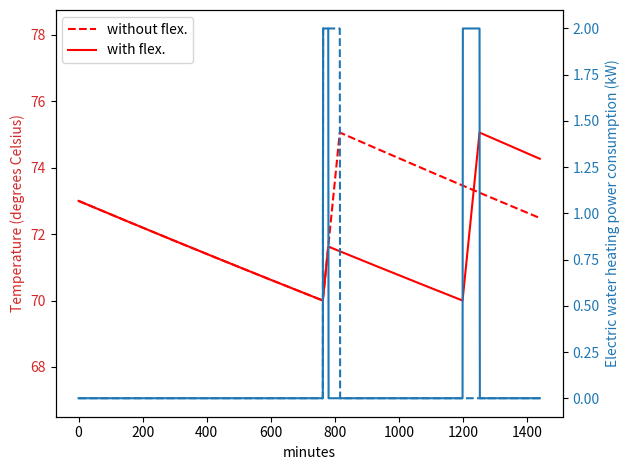

Recreate this plot in Python.
"""
Created on 2024-08-10

[redacted]

Script for Exercise 1 ("Modelling flexibility resources") in specialization 
course module "Flexibility in power grid operation and planning" at NTNU (TET4565/TET4575) 
"""

# %% Define dependencies and EWH model function 

from math import exp
import matplotlib.pyplot as plt
import numpy as np


def make_load_profile_ewh(time_steps,P,T,S,T_a,C,R,T_min,T_max,t_act,S_act):
    """
    Generate load time series for electric water heater (EWH).
    
    Inputs:
        time_steps: Number of time steps (minutes) (int)
        P: Initial load demand of EWH in kW
        T: Initial temperature of EWH in degrees Celsius
        S: Initial EWH status (1 is heating, 0 is not)
        T_a: Ambient temperature in degrees Celsius
        C: Thermal capacitance in kWh/deg C
        R: Thermal resistance in (degrees Celsius)/kW
        T_min: Minimum allowed water temperature in degrees Celsius
        T_max: Maximum allowed water temperature in degrees Celsius        
        t_act: Time of flexibility activation (minutes)
        S_act: EWH thermostat status after activating flexibility; 1 turns all EWHs on; 
            0 turns all EWHs off
    
    Outputs:
        P_list: Load demand time series of EWH, list with one element per time step
        T_list: Temperature time series of EWH in degrees Celsius, 
            with one element per time step
        S_list: EWH status time series, list with one element per time step    
    """

    P_list = [P]
    T_list = [T]
    S_list = [S]

    for t in range(1,time_steps):        
        T_prev = T
        S_prev = S

        # Solve differential equation for the change of temperature for the next time step
        T = T_a - exp(-(1/60)/(C*R))*(T_a + P_m * R * S_prev  - T_prev) + P_m * R * S_prev 

        if (T <= T_min) & (S_prev == 0):
            # Turn EWH on if the temperature becomes too low
            S = 1
        elif (T > T_max) & (S_prev == 1):
            # Turn EWH off if the temperature becomes too high
            S = 0
        else:
            S = S_prev

        if (t == t_act) & (S_act is not None):
            # Activate flexibility
            S = S_act

        # The EWH operates at full power capacity if turned on
        P = S_prev * P_m

        P_list.append(P)
        T_list.append(T)
        S_list.append(S)

    return P_list, T_list, S_list

# %% Initialize Electric Water Heater model

#Rated power of EWH in kW
P_m = 2

#Ambient temperature in degrees Celsius
T_a = 24

#Minimum allowed water temperature in degrees Celsius
T_min = 70

#Maximum allowed water temperature in degrees Celsius
T_max = 75

#Thermal capacitance in kWh/deg C
C = 0.335

#Thermal resistance in deg C /kW
R = 600

# Initializing EWH temperature (only applicable if modelling a single EWH)
T = 73

# Initialize electric water heater(s) to be turned off
S = 0
P = 0

# Time of flexibility activation (minutes from start time); 
# set to None to disable flexibility activation
t_act = 779

# EWH activation signal that sets the status of the EWHs after activating flexibility; 
# 1 turns all EWHs on; 0 turns all EWHs off; set to None to disable flexibility activation
S_act = 0

# Number of time steps (minutes)
time_steps = 24*60

# Number of EWHs / hot water tanks to model
N_EWH = 1

if N_EWH == 1:
    # If modelling a single EWH, initialize temperature as specified above
    T_init = [T]
elif N_EWH > 1:
    # If modelling multiple EWHs, initialize with random temperature
    rng = np.random.default_rng(seed=42)
    T_init = rng.uniform(70,75,N_EWH)

# Initialize time series for aggregated load demand of all the EWHs 
P_list_all = np.zeros(time_steps)

# Initialize time series for aggregated baseline load demand of all the EWHs, 
# i.e., the expected load demand without flexibility activation
P_list_base_all = np.zeros(time_steps)

# %% Run Electric Water Heater model

# Loop over all the EWHs
for i_EWH in range(N_EWH):
    T = T_init[i_EWH]
    
    # Trick to initialize EWH status randomly approximately according to steady-state distribution
    if i_EWH > 0:        
        S = S_list[-1]
        P = P_list[-1]
    
    # Run EWH model without flexibility activation to obtain the baseline power consumption pattern
    P_list_base, T_list_base, _ = make_load_profile_ewh(time_steps,P,T,S,T_a,C,R,T_min,T_max,None,None)
    
    # Run EWH model with flexibility activation
    P_list, T_list, S_list = make_load_profile_ewh(time_steps,P,T,S,T_a,C,R,T_min,T_max,t_act,S_act)
    
    # Aggregate load time series
    P_list_all += np.array(P_list)
    P_list_base_all += np.array(P_list_base)

#%% Plot results for from Electric Water Heater model

if N_EWH == 1:
    # If running model for a single Electric Water Heater
    fig,ax1 = plt.subplots()
    if (t_act != None) & (S_act != None):
        h_T_base, = plt.plot(T_list_base, 'r--')
    h_T, = plt.plot(T_list, 'r')
    ax1.set_ylim(ymin = T_min * 0.95)
    ax1.set_ylim(ymax = T_max * 1.05)
    color1 = 'tab:red'
    ax1.set_xlabel('minutes')
    ax1.set_ylabel('Temperature (degrees Celsius)', color=color1)
    ax1.tick_params(axis='y', labelcolor=color1)
    if (t_act != None) & (S_act != None):
        ax1.legend([h_T_base,h_T], ['without flex.','with flex.'], loc = 'upper left')

    ax2 = ax1.twinx()  # instantiate a minute Axes that shares the same x-axis
    color2 = 'tab:blue'
    ax2.set_ylabel('Electric water heating power consumption (kW)', color=color2)  # we already handled the x-label with ax1
    ax2.plot(P_list_base, color=color2, linestyle='dashed')
    ax2.plot(P_list, color=color2)    
    ax2.tick_params(axis='y', labelcolor=color2)
    fig.tight_layout()  # otherwise the right y-label is slightly clipped
    plt.show()

elif N_EWH > 1:
    # If running model for multiple Electric Water Heaters
    fig,ax1 = plt.subplots()
    ax1.set_ylim(ymin = 0)
    ax1.set_ylim(ymax = P_list_base_all.max() * 1.05)
    color1 = 'tab:blue'
    ax1.set_ylabel('Aggregated electric water heating power consumption (kW)', color=color1)
    if (t_act != None) & (S_act != None):
        h_P_base, = ax1.plot(P_list_base_all, color=color1, linestyle='dashed')
    h_P, = ax1.plot(P_list_all, color=color1)
    if (t_act != None) & (S_act != None):
        ax1.legend([h_P_base,h_P], ['without flex.','with flex.'], loc = 'upper left')
    plt.show()



#### # Exercise questions:

# 1) Plott uten å gjøre endringer. Når temperaturen når T_min skrus EWH på, og når den
# når T_max skrus den av. Dette gir en syklus som repeterer seg. 

# Flytte last til senere tidspunkt: Fra plottet i del 1 ser vi at EWH på i tidsrommet 